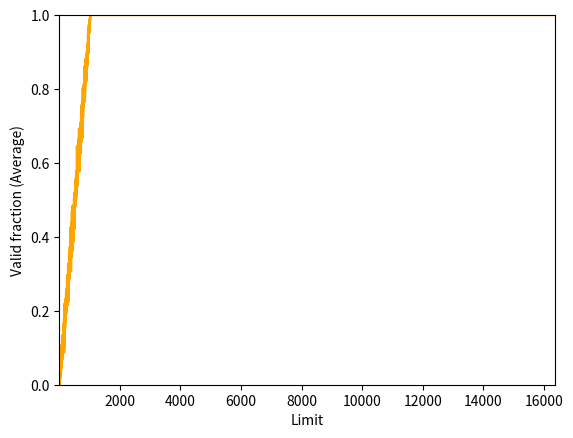

Python code for this plot:
#! /usr/bin/env python3

import random
import matplotlib.pyplot as plt
import numpy as np

asize = 1024
psize = 16 * 1024
uList = [0] * psize

for i in range(300):
    random.seed(i)
    for j in range(psize):
        limit = j
        vaddr = int(asize * random.random())
        if (vaddr < limit):
            uList[j] += 1

fig = plt.figure()
x = np.linspace(1, psize, psize)
plt.plot(x, [u / 300 for u in uList], color='orange')
plt.ylim(0, 1)
plt.margins(0)
plt.xlabel('Limit')
plt.ylabel('Valid fraction (Average)')
plt.savefig('valid_fraction.png')
plt.show()
